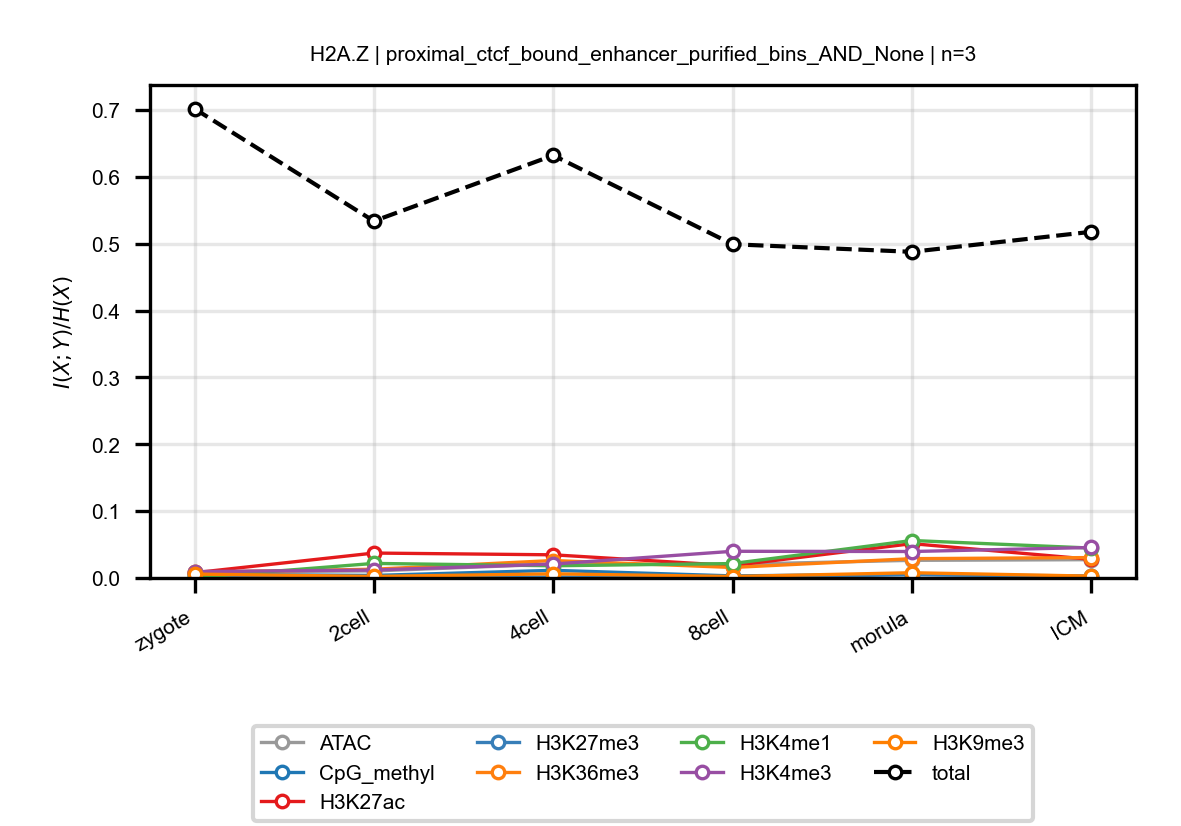

The file beside this chart, header and first rows:
anchor, target, n_bins, stage, block, normalized_mi
H2A.Z, ATAC, 3, zygote, proximal_ctcf_bound_enhancer_purified_bi…, 0.00927
H2A.Z, ATAC, 3, 2cell, proximal_ctcf_bound_enhancer_purified_bi…, 0.01053
H2A.Z, ATAC, 3, 4cell, proximal_ctcf_bound_enhancer_purified_bi…, 0.02068
H2A.Z, ATAC, 3, 8cell, proximal_ctcf_bound_enhancer_purified_bi…, 0.02038
H2A.Z, ATAC, 3, morula, proximal_ctcf_bound_enhancer_purified_bi…, 0.02639
H2A.Z, ATAC, 3, ICM, proximal_ctcf_bound_enhancer_purified_bi…, 0.02737
H2A.Z, CpG_methyl, 3, zygote, proximal_ctcf_bound_enhancer_purified_bi…, 0.005401
H2A.Z, CpG_methyl, 3, 2cell, proximal_ctcf_bound_enhancer_purified_bi…, 0.003784
H2A.Z, CpG_methyl, 3, 4cell, proximal_ctcf_bound_enhancer_purified_bi…, 0.01142
H2A.Z, CpG_methyl, 3, 8cell, proximal_ctcf_bound_enhancer_purified_bi…, 0.003091
H2A.Z, CpG_methyl, 3, morula, proximal_ctcf_bound_enhancer_purified_bi…, 0.005723
H2A.Z, CpG_methyl, 3, ICM, proximal_ctcf_bound_enhancer_purified_bi…, 0.00175
H2A.Z, H3K27ac, 3, zygote, proximal_ctcf_bound_enhancer_purified_bi…, 0.007855
H2A.Z, H3K27ac, 3, 2cell, proximal_ctcf_bound_enhancer_purified_bi…, 0.03728
H2A.Z, H3K27ac, 3, 4cell, proximal_ctcf_bound_enhancer_purified_bi…, 0.03465
H2A.Z, H3K27ac, 3, 8cell, proximal_ctcf_bound_enhancer_purified_bi…, 0.01849
H2A.Z, H3K27ac, 3, morula, proximal_ctcf_bound_enhancer_purified_bi…, 0.05137
H2A.Z, H3K27ac, 3, ICM, proximal_ctcf_bound_enhancer_purified_bi…, 0.0279
H2A.Z, H3K27me3, 3, zygote, proximal_ctcf_bound_enhancer_purified_bi…, 0.004899
H2A.Z, H3K27me3, 3, 2cell, proximal_ctcf_bound_enhancer_purified_bi…, 0.0001439
H2A.Z, H3K27me3, 3, 4cell, proximal_ctcf_bound_enhancer_purified_bi…, 0.001373
H2A.Z, H3K27me3, 3, 8cell, proximal_ctcf_bound_enhancer_purified_bi…, 0.001231
H2A.Z, H3K27me3, 3, morula, proximal_ctcf_bound_enhancer_purified_bi…, 0.004786
H2A.Z, H3K27me3, 3, ICM, proximal_ctcf_bound_enhancer_purified_bi…, 0.003098
H2A.Z, H3K36me3, 3, zygote, proximal_ctcf_bound_enhancer_purified_bi…, 0.008509
H2A.Z, H3K36me3, 3, 2cell, proximal_ctcf_bound_enhancer_purified_bi…, 0.0131
H2A.Z, H3K36me3, 3, 4cell, proximal_ctcf_bound_enhancer_purified_bi…, 0.0261
H2A.Z, H3K36me3, 3, 8cell, proximal_ctcf_bound_enhancer_purified_bi…, 0.01571
H2A.Z, H3K36me3, 3, morula, proximal_ctcf_bound_enhancer_purified_bi…, 0.02889
H2A.Z, H3K36me3, 3, ICM, proximal_ctcf_bound_enhancer_purified_bi…, 0.03053
H2A.Z, H3K4me1, 3, zygote, proximal_ctcf_bound_enhancer_purified_bi…, 0.0007415
H2A.Z, H3K4me1, 3, 2cell, proximal_ctcf_bound_enhancer_purified_bi…, 0.02178
H2A.Z, H3K4me1, 3, 4cell, proximal_ctcf_bound_enhancer_purified_bi…, 0.01825
H2A.Z, H3K4me1, 3, 8cell, proximal_ctcf_bound_enhancer_purified_bi…, 0.02157
H2A.Z, H3K4me1, 3, morula, proximal_ctcf_bound_enhancer_purified_bi…, 0.05606
H2A.Z, H3K4me1, 3, ICM, proximal_ctcf_bound_enhancer_purified_bi…, 0.04474
H2A.Z, H3K4me3, 3, zygote, proximal_ctcf_bound_enhancer_purified_bi…, 0.009536
H2A.Z, H3K4me3, 3, 2cell, proximal_ctcf_bound_enhancer_purified_bi…, 0.01187
H2A.Z, H3K4me3, 3, 4cell, proximal_ctcf_bound_enhancer_purified_bi…, 0.02082
H2A.Z, H3K4me3, 3, 8cell, proximal_ctcf_bound_enhancer_purified_bi…, 0.03991
H2A.Z, H3K4me3, 3, morula, proximal_ctcf_bound_enhancer_purified_bi…, 0.0396
H2A.Z, H3K4me3, 3, ICM, proximal_ctcf_bound_enhancer_purified_bi…, 0.04563
H2A.Z, H3K9me3, 3, zygote, proximal_ctcf_bound_enhancer_purified_bi…, 0.005823
H2A.Z, H3K9me3, 3, 2cell, proximal_ctcf_bound_enhancer_purified_bi…, 0.002269
H2A.Z, H3K9me3, 3, 4cell, proximal_ctcf_bound_enhancer_purified_bi…, 0.006212
H2A.Z, H3K9me3, 3, 8cell, proximal_ctcf_bound_enhancer_purified_bi…, 0.002179
H2A.Z, H3K9me3, 3, morula, proximal_ctcf_bound_enhancer_purified_bi…, 0.007836
H2A.Z, H3K9me3, 3, ICM, proximal_ctcf_bound_enhancer_purified_bi…, 0.002754
H2A.Z, total, 3, zygote, proximal_ctcf_bound_enhancer_purified_bi…, 0.7021
H2A.Z, total, 3, 2cell, proximal_ctcf_bound_enhancer_purified_bi…, 0.534
H2A.Z, total, 3, 4cell, proximal_ctcf_bound_enhancer_purified_bi…, 0.6324
H2A.Z, total, 3, 8cell, proximal_ctcf_bound_enhancer_purified_bi…, 0.4994
H2A.Z, total, 3, morula, proximal_ctcf_bound_enhancer_purified_bi…, 0.488
H2A.Z, total, 3, ICM, proximal_ctcf_bound_enhancer_purified_bi…, 0.518
